Run: headless pygame with SDL's dummy video driver; simulated clock (each Clock.tick advances the game by its frame time, no real sleeping); random seed 0; keys injected as events and as key.get_pressed() state; no mouse input.
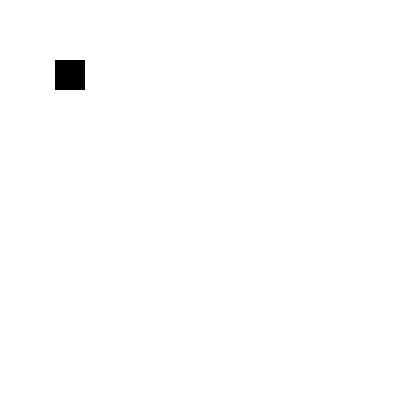
Frame 1 of 4 · flips 1–60 · no input
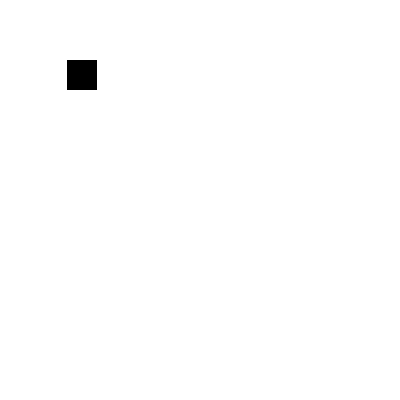
Frame 2 of 4 · flips 61–180 · tapped SPACE, RETURN · held RIGHT (→), D
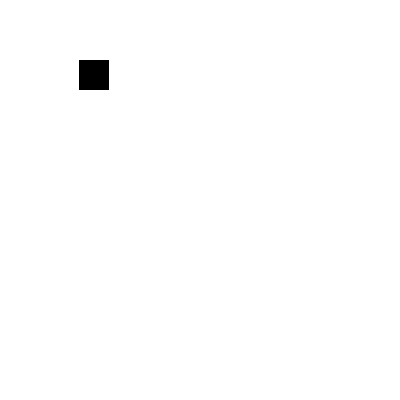
Frame 3 of 4 · flips 181–300 · held DOWN (↓), S
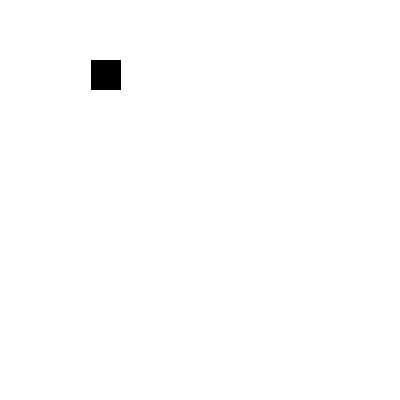
Frame 4 of 4 · flips 301–420 · held LEFT (←), A, UP (↑), W

The pygame program that drew these frames:

import pygame
import sys  # We can use this to stop our program.

# Size of the screen in pixels.
SIZE = 400
BLOCK_SIZE = 30
# Create some colours in RGB:
BLACK = (0, 0, 0)
WHITE = (255, 255, 255)

# Create the screen.
screen = pygame.display.set_mode((SIZE, SIZE))

# Fill the screen with white:
screen.fill(WHITE)
# Show the updates on the screen:
pygame.display.flip()

# Run the program forever.
block_x = 50
block_y = 60
# Run the program until the block leaves the screen.
while block_x < SIZE + BLOCK_SIZE:
    # Deal with the pygame events.
    for event in pygame.event.get():
        # If the user tried to leave...
        if event.type == pygame.QUIT:
            # ... stop the program.
            pygame.quit()
            sys.exit()

    # Fill screen with white to clear previous drawings.
    screen.fill(WHITE)
    # Move the block.
    block_x += 0.1
    # Draw the block in the new position.
    pygame.draw.rect(screen, BLACK, (block_x, block_y, BLOCK_SIZE, BLOCK_SIZE))
    # Update the screen.
    pygame.display.flip()
